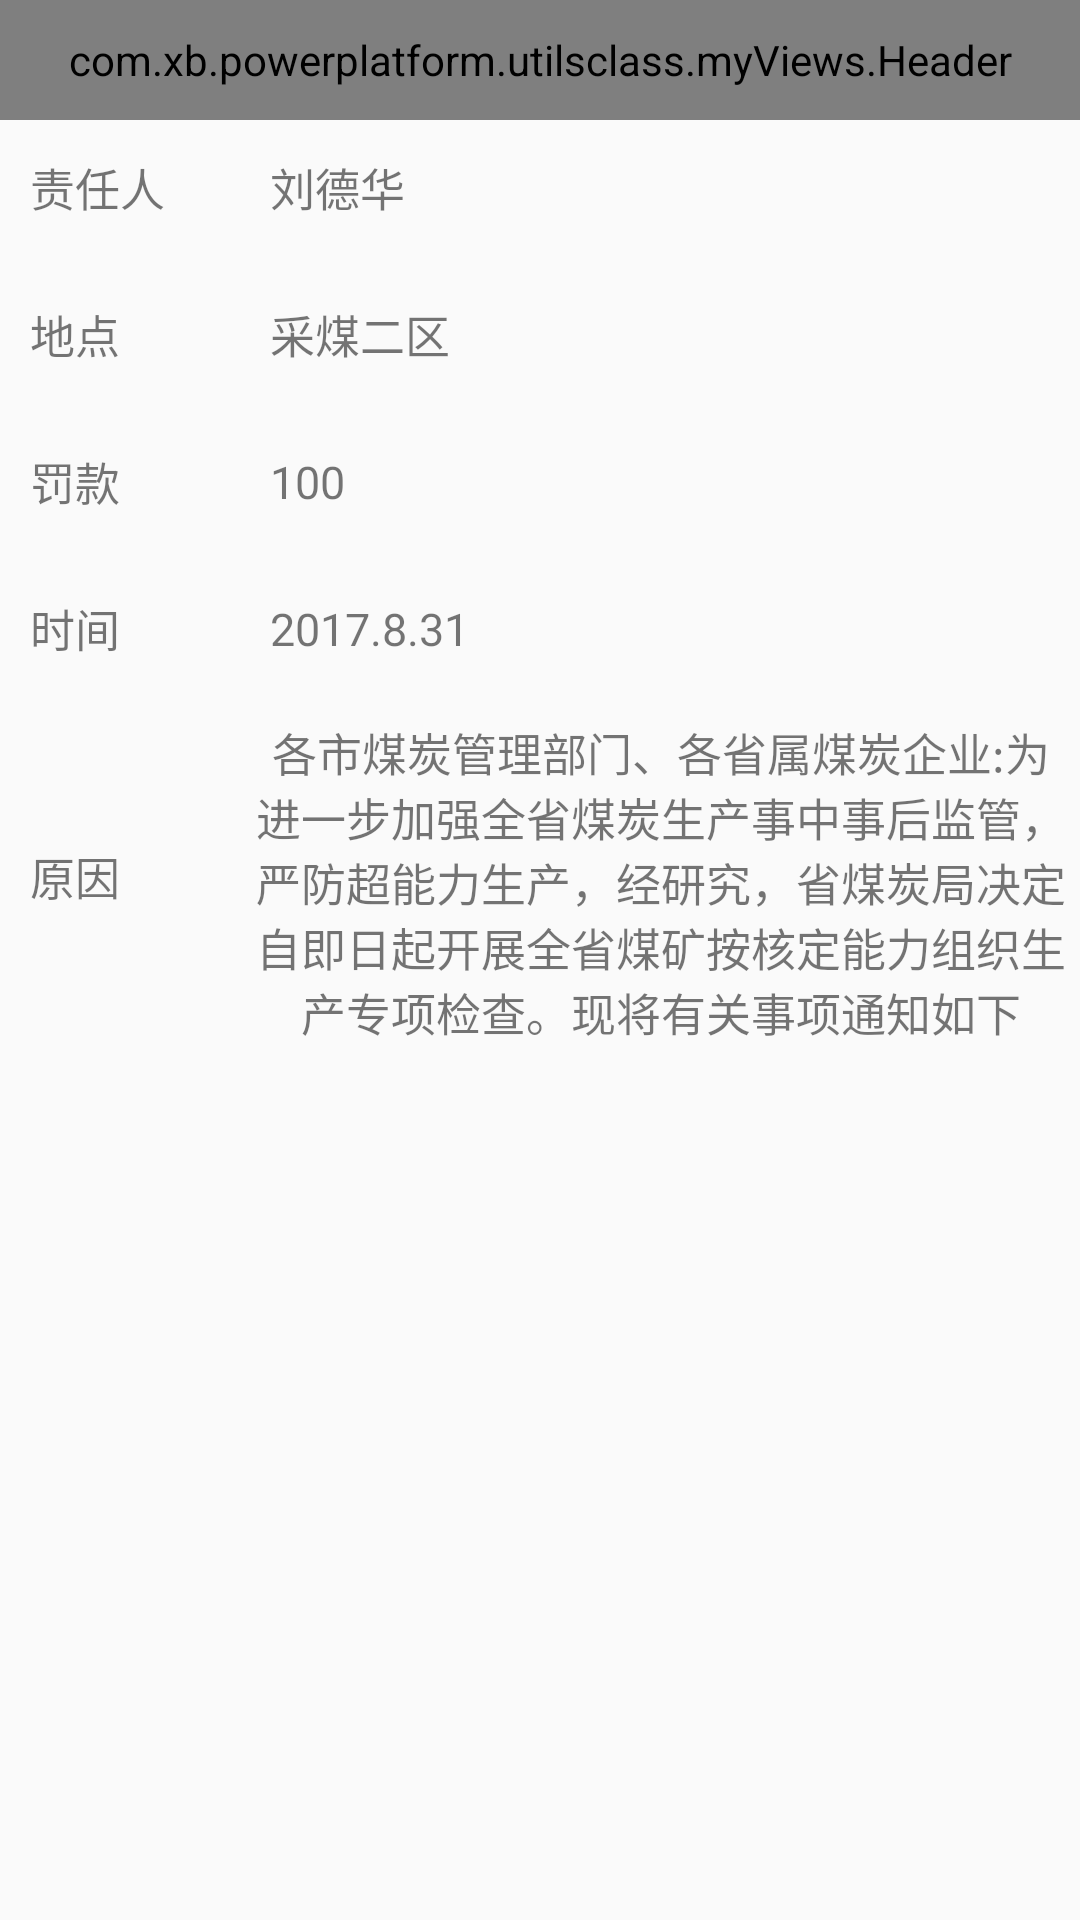

This screen was rendered from an Android layout file. Write that file and the resources it references.
<!-- AndroidManifest.xml: application theme NoAction -->
<!-- res/layout/activity_dailyinpection_xq.xml -->
<?xml version="1.0" encoding="utf-8"?>
<LinearLayout xmlns:android="http://schemas.android.com/apk/res/android"
    xmlns:tools="http://schemas.android.com/tools"
    xmlns:app="http://schemas.android.com/apk/res-auto"
    android:id="@+id/activity_dailyinpection_xq"
    android:layout_width="match_parent"
    android:orientation="vertical"
    android:layout_height="match_parent"
    tools:context="com.xb.powerplatform.dailyinspection.activity.DailyInpectionXQActivity">

    <com.xb.powerplatform.utilsclass.myViews.Header
        android:id="@+id/header"
        style="@style/Heander"
        app:header_title="@string/details">
    </com.xb.powerplatform.utilsclass.myViews.Header>

    <LinearLayout
        android:layout_marginLeft="10dp"
        android:layout_width="match_parent"
        android:layout_height="wrap_content"
        android:orientation="vertical">
        <LinearLayout
            android:layout_width="match_parent"
            android:layout_height="45dp"
            android:orientation="horizontal">
            <LinearLayout
                android:layout_width="wrap_content"
                android:layout_height="match_parent"
                android:orientation="horizontal">
                <TextView
                    android:layout_width="60dp"
                    style="@style/TextView"
                    android:text="@string/person_liable"
                    android:textColor="@color/xiaohei" />
            </LinearLayout>
            <TextView
                android:id="@+id/tv_name"
                android:layout_width="wrap_content"
                android:layout_height="match_parent"
                android:text="刘德华"
                android:gravity="center"
                android:textSize="15dp"
                android:textColor="@color/xiaohei"
                android:layout_marginLeft="20dp"/>

        </LinearLayout>
        <View style="@style/line"/>

        <LinearLayout
            android:layout_width="match_parent"
            android:layout_height="45dp"
            android:orientation="vertical">
            <LinearLayout
                android:layout_width="wrap_content"
                android:layout_height="match_parent"
                android:orientation="horizontal">
                <TextView
                    android:layout_width="60dp"
                    style="@style/TextView"
                    android:text="@string/address"
                    android:textColor="@color/xiaohei" />
                <TextView
                    android:id="@+id/tv_adress"
                    android:layout_width="wrap_content"
                    android:layout_height="match_parent"
                    android:text="采煤二区"
                    android:gravity="center"
                    android:textSize="15dp"
                    android:textColor="@color/xiaohei"
                    android:layout_marginLeft="20dp"/>
            </LinearLayout>

        </LinearLayout>
        <View style="@style/line"/>

        <LinearLayout
            android:layout_width="match_parent"
            android:layout_height="45dp"
            android:orientation="vertical">
            <LinearLayout
                android:layout_width="wrap_content"
                android:layout_height="match_parent"
                android:orientation="horizontal">
                <TextView
                    android:layout_width="60dp"
                    style="@style/TextView"
                    android:text="@string/penalty"
                    android:textColor="@color/xiaohei" />
                <TextView
                    android:id="@+id/tv_money"
                    android:layout_width="wrap_content"
                    android:layout_height="match_parent"
                    android:text="100"
                    android:gravity="center"
                    android:textSize="15dp"
                    android:textColor="@color/xiaohei"
                    android:layout_marginLeft="20dp"/>
            </LinearLayout>
        </LinearLayout>
        <View style="@style/line"/>

        <LinearLayout
            android:layout_width="match_parent"
            android:layout_height="45dp"
            android:orientation="vertical">
            <LinearLayout
                android:layout_width="wrap_content"
                android:layout_height="match_parent"
                android:orientation="horizontal">
                <TextView
                    android:layout_width="60dp"
                    style="@style/TextView"
                    android:text="@string/time"
                    android:textColor="@color/xiaohei" />
                <TextView
                    android:id="@+id/tv_time"
                    android:layout_width="wrap_content"
                    android:layout_height="match_parent"
                    android:text="2017.8.31"
                    android:gravity="center"
                    android:textSize="15dp"
                    android:textColor="@color/xiaohei"
                    android:layout_marginLeft="20dp"/>
            </LinearLayout>

        </LinearLayout>
        <View style="@style/line"/>
    </LinearLayout>

    <ScrollView
        android:layout_width="match_parent"
        android:layout_height="wrap_content"
        android:layout_marginLeft="10dp">
        <LinearLayout
            android:layout_width="match_parent"
            android:layout_height="wrap_content"
            android:orientation="vertical">
            <LinearLayout
                android:layout_width="wrap_content"
                android:layout_height="wrap_content"
                android:orientation="horizontal">
                <TextView
                    android:layout_width="60dp"
                    android:layout_height="match_parent"
                    android:layout_gravity="center_vertical"
                    android:gravity="center_vertical"
                    android:text="@string/reason"
                    android:textColor="@color/xiaohei"
                    android:textSize="15dp"/>
                <TextView
                    android:id="@+id/tv_why"
                    android:layout_width="wrap_content"
                    android:layout_height="wrap_content"
                    android:text="各市煤炭管理部门、各省属煤炭企业:为进一步加强全省煤炭生产事中事后监管，严防超能力生产，经研究，省煤炭局决定自即日起开展全省煤矿按核定能力组织生产专项检查。现将有关事项通知如下"
                    android:gravity="center"
                    android:textSize="15dp"
                    android:paddingRight="4dp"
                    android:paddingTop="4dp"
                    android:textColor="@color/xiaohei"
                    android:layout_marginLeft="15dp"/>
            </LinearLayout>

        </LinearLayout>
    </ScrollView>
</LinearLayout>
<!-- resources referenced by this layout -->
<resources>
  <string name="address">地点</string>
  <string name="details">详情</string>
  <string name="penalty">罚款</string>
  <string name="person_liable">责任人</string>
  <string name="reason">原因</string>
  <string name="time">时间</string>
  <style name="Heander">
          <item name="android:layout_width">match_parent</item>
          <item name="android:layout_height">40dp</item>
      </style>
  <style name="TextView">
          <item name="android:layout_weight">1</item>
          <item name="android:layout_width">0dp</item>
          <item name="android:layout_height">40dp</item>
          <item name="android:layout_gravity">center</item>
          <item name="android:gravity">center_vertical</item>
          <item name="android:textSize">15dp</item>
      </style>
  <style name="line">
          <item name="android:layout_width">match_parent</item>
          <item name="android:layout_height">2dp</item>
          <item name="android:background">@color/line</item>
          <item name="android:layout_marginTop">2dp</item>
      </style>
  <style name="NoAction" parent="Theme.AppCompat.Light.NoActionBar" />
</resources>
